pico-8 play session: mixed d-pad (fixed 12-tick cycle), after a click and taps of 🅾, ❎, 🅾+❎, 🅾 in the second before t = 0

[t = 1 s] mixed d-pad (1.2s cycle ×~1): → ← ↑ ↓ + 🅾/❎ taps, ~1s
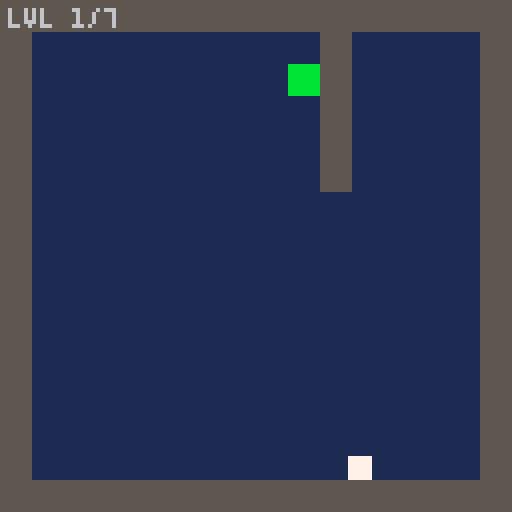

pico-8 cartridge
version 43
__lua__

n=16 -- grid is n x n tiles
ts=8 -- tile size in px
sz=n*ts -- pixel size of the whole grid (128)

empty=0
block=1
spike=2
door=3

pw,ph=6,6 -- player hitbox
grav=0.25
maxfall=3
spd=2

function make_grid()
 local g={}
 for y=0,n-1 do
  g[y]={}
  for x=0,n-1 do
   g[y][x]=empty
  end
 end
 return g
end

level_defs={
 {0,0}, 
 {16,0},
 {32,0},
 {48,0},
 {64,0},
 {80,0},
 {96,0},
}
num_levels=#level_defs

function parse_level(ox,oy)
 local g=make_grid()
 local sx,sy=3*ts+1,3*ts
 for y=0,n-1 do
  for x=0,n-1 do
   local s=mget(ox+x,oy+y)
   if s==1 then g[y][x]=block
   elseif s==2 then g[y][x]=spike
   elseif s==3 then g[y][x]=door
   elseif s==4 then
    sx=x*ts+1
    sy=y*ts
   end
  end
 end
 return g,sx,sy
end

grid=nil
cur_level=1
px,py=0,0
vx,vy=0,0
alive=true
won=false
prev_z=false
prev_x=false

function start_level(i)
 cur_level=i
 local ox,oy=level_defs[i][1],level_defs[i][2]
 local g,sx,sy=parse_level(ox,oy)
 grid=g
 px,py=sx,sy
 vx,vy=0,0
 alive=true
 won=false
end

function _init()
 start_level(1)
end

function tileat(gx,gy)
 if gx<0 or gx>=n or gy<0 or gy>=n then return block end
 return grid[gy][gx]
end

function solid(gx,gy) return tileat(gx,gy)==block end
function is_spike(gx,gy) return tileat(gx,gy)==spike end
function is_door(gx,gy) return tileat(gx,gy)==door end

function rotate_grid_cw()
 local ng=make_grid()
 for y=0,n-1 do
  for x=0,n-1 do
   ng[y][x]=grid[n-1-x][y]
  end
 end
 grid=ng
end

function rotate_grid_ccw()
 local ng=make_grid()
 for y=0,n-1 do
  for x=0,n-1 do
   ng[y][x]=grid[x][n-1-y]
  end
 end
 grid=ng
end

function clamp_player()
 if px<0 then px=0 end
 if px>sz-pw then px=sz-pw end
 if py<0 then py=0 end
 if py>sz-ph then py=sz-ph end
end

function rotate_player_cw()
 local cx,cy=px+pw/2,py+ph/2
 local ncx,ncy=sz-cy,cx
 px,py=ncx-pw/2,ncy-ph/2
 vx,vy=-vy,vx
 clamp_player()
end

function rotate_player_ccw()
 local cx,cy=px+pw/2,py+ph/2
 local ncx,ncy=cy,sz-cx
 px,py=ncx-pw/2,ncy-ph/2
 vx,vy=vy,-vx
 clamp_player()
end

function do_rotate_cw()
 rotate_grid_cw()
 rotate_player_cw()
end

function do_rotate_ccw()
 rotate_grid_ccw()
 rotate_player_ccw()
end

function move_x(dx)
 local nx=px+dx
 local gy1=flr(py/ts)
 local gy2=flr((py+ph-1)/ts)
 if dx>0 then
  local gx=flr((nx+pw-1)/ts)
  if solid(gx,gy1) or solid(gx,gy2) then
   nx=gx*ts-pw
   vx=0
  end
 elseif dx<0 then
  local gx=flr(nx/ts)
  if solid(gx,gy1) or solid(gx,gy2) then
   nx=(gx+1)*ts
   vx=0
  end
 end
 px=nx
end

function move_y(dy)
 local ny=py+dy
 local gx1=flr(px/ts)
 local gx2=flr((px+pw-1)/ts)
 if dy>0 then
  local gy=flr((ny+ph-1)/ts)
  if solid(gx1,gy) or solid(gx2,gy) then
   ny=gy*ts-ph
   vy=0
  end
 elseif dy<0 then
  local gy=flr(ny/ts)
  if solid(gx1,gy) or solid(gx2,gy) then
   ny=(gy+1)*ts
   vy=0
  end
 end
 py=ny
end

function check_hazard_and_door()
 local corners={
  {px,py},{px+pw-1,py},
  {px,py+ph-1},{px+pw-1,py+ph-1}
 }
 for c in all(corners) do
  local gx,gy=flr(c[1]/ts),flr(c[2]/ts)
  if is_spike(gx,gy) then alive=false end
  if is_door(gx,gy) then won=true end
 end
end

function _update()
 local zdown=btn(4)
 local xdown=btn(5)
 local z_pressed=zdown and not prev_z
 local x_pressed=xdown and not prev_x
 prev_z=zdown
 prev_x=xdown

 if not alive or won then
  if z_pressed or x_pressed then
   if won then
    start_level(cur_level%num_levels+1)
   else
    start_level(cur_level)
   end
  end
  return
 end

 if z_pressed then do_rotate_ccw() end -- z / o button: rotate left
 if x_pressed then do_rotate_cw()  end -- x button: rotate right

 if btn(0) then vx=-spd
 elseif btn(1) then vx=spd
 else vx*=0.7
 end

 vy=min(vy+grav,maxfall)

 move_x(vx)
 move_y(vy)

 check_hazard_and_door()
end

function _draw()
 cls(1)
 for y=0,n-1 do
  for x=0,n-1 do
   local t=grid[y][x]
   if t==block then
    rectfill(x*ts,y*ts,x*ts+ts-1,y*ts+ts-1,5)
   elseif t==spike then
    rectfill(x*ts,y*ts,x*ts+ts-1,y*ts+ts-1,1)
    line(x*ts,y*ts+ts-1,x*ts+ts/2,y*ts,8)
    line(x*ts+ts/2,y*ts,x*ts+ts-1,y*ts+ts-1,8)
   elseif t==door then
    rectfill(x*ts,y*ts,x*ts+ts-1,y*ts+ts-1,11)
   end
  end
 end

 if alive then
  rectfill(px,py,px+pw-1,py+ph-1,7)
 end

 print("lvl "..cur_level.."/"..num_levels,2,2,6)

 if not alive then
  print("you died - z/x to retry",8,60,8)
 end
 if won then
  print("you win! - z/x for next",8,60,11)
 end
end
__gfx__
00000000444444440000000000bbbb0000bbbb000000000000000000000000000000000000000000000000000000000000000000000000000000000000000000
00000000444444440008800000bbbb0000b11b000000000000000000000000000000000000000000000000000000000000000000000000000000000000000000
00000000444444440008800000bbbb0000b11b000000000000000000000000000000000000000000000000000000000000000000000000000000000000000000
00000000444444440088880000bbbb0000b11b000000000000000000000000000000000000000000000000000000000000000000000000000000000000000000
00000000444444440088880000bbbb0000b11b000000000000000000000000000000000000000000000000000000000000000000000000000000000000000000
00000000444444440888888000bbbb0000b11b000000000000000000000000000000000000000000000000000000000000000000000000000000000000000000
00000000444444440888888000bbbb0000b11b000000000000000000000000000000000000000000000000000000000000000000000000000000000000000000
00000000444444448888888800bbbb0000bbbb000000000000000000000000000000000000000000000000000000000000000000000000000000000000000000
00000000000000000000000000000000000000000000000000000000000000000000000000000000000000000000000000000000000000000000000000000000
00000000000000000000000000000000000000000000000000000000000000000000000000000000000000000000000000000000000000000000000000000000
00000000000000000000000000000000000000000000000000000000000000000000000000000000000000000000000000000000000000000000000000000000
00000000000000000000000000000000000000000000000000000000000000000000000000000000000000000000000000000000000000000000000000000000
00000000000000000000000000000000000000000000000000000000000000000000000000000000000000000000000000000000000000000000000000000000
00000000000000000000000000000000000000000000000000000000000000000000000000000000000000000000000000000000000000000000000000000000
00000000000000000000000000000000000000000000000000000000000000000000000000000000000000000000000000000000000000000000000000000000
00000000000000000000000000000000000000000000000000000000000000000000000000000000000000000000000000000000000000000000000000000000
00000000000000000000000000000000000000000000000000000000000000000000000000000000000000000000000000000000000000000000000000000000
00000000000000000000000000000000000000000000000000000000000000000000000000000000000000000000000000000000000000000000000000000000
00000000000000000000000000000000000000000000000000000000000000000000000000000000000000000000000000000000000000000000000000000000
00000000000000000000000000000000000000000000000000000000000000000000000000000000000000000000000000000000000000000000000000000000
00000000000000000000000000000000000000000000000000000000000000000000000000000000000000000000000000000000000000000000000000000000
00000000000000000000000000000000000000000000000000000000000000000000000000000000000000000000000000000000000000000000000000000000
00000000000000000000000000000000000000000000000000000000000000000000000000000000000000000000000000000000000000000000000000000000
00000000000000000000000000000000000000000000000000000000000000000000000000000000000000000000000000000000000000000000000000000000
00000000000000000000000000000000000000000000000000000000000000000000000000000000000000000000000000000000000000000000000000000000
00000000000000000000000000000000000000000000000000000000000000000000000000000000000000000000000000000000000000000000000000000000
00000000000000000000000000000000000000000000000000000000000000000000000000000000000000000000000000000000000000000000000000000000
00000000000000000000000000000000000000000000000000000000000000000000000000000000000000000000000000000000000000000000000000000000
00000000000000000000000000000000000000000000000000000000000000000000000000000000000000000000000000000000000000000000000000000000
00000000000000000000000000000000000000000000000000000000000000000000000000000000000000000000000000000000000000000000000000000000
00000000000000000000000000000000000000000000000000000000000000000000000000000000000000000000000000000000000000000000000000000000
00000000000000000000000000000000000000000000000000000000000000000000000000000000000000000000000000000000000000000000000000000000
000000000000000000000000000000000000000000000000000000000000000000000000000000000000000000bbbb0000000000000000000000000000000000
000000000000000000000000000000000000000000000000000000000000000000000000000000000000000000bbbb0000000000000000000000000000000000
000000000000000000000000000000000000000000000000000000000000000000000000000000000000000000bbbb0000000000000000000000000000000000
000000000000000000000000000000000000000000000000000000000000000000000000000000000000000000bbbb0000000000000000000000000000000000
000000000000000000000000000000000000000000000000000000000000000000000000000000000000000000bbbb0000000000000000000000000000000000
000000000000000000000000000000000000000000000000000000000000000000000000000000000000000000bbbb0000000000000000000000000000000000
000000000000000000000000000000000000000000000000000000000000000000000000000000000000000000bbbb0000000000000000000000000000000000
000000000000000000000000000000000000000000000000000000000000000000000000000000000000000000bbbb0000000000000000000000000000000000
__map__
0101010101010101010101010101010101010101010101010101010101010101010101010101010101010101010101010101010101010101010101010101010101010101010101010101010101010101010101010101010101010101010101010101010101010101010101010101010101010101010101010101010101010101
0106060606060606060606060606060101000000000000000000000000000001010505050505050505050505050505010100000000000000000000000000000101020202020202020202020202020201010202020202020202020202020202010101010101020000030002010101010101000000000000000000000000000001
0106050606050505050505050605060101000000000000000000000000000001010501050105050105000101000005010100000000010000010000000000000101020000000200000000000000000201010200000002000000000000000002010101010102000200000000020101010101000000000000000000000000000001
0106050606060606060606060606060101000000000000000000000000000001010501000105010501050100010005010100000000000000000000000000000101020004000200000000000000000201010200040002000000000000000002010101010200000002000000000201010101000000000000000000000000000001
0106050606060606060606060606060101000000000000000000000000000001010501010105010101000101000005010100000100000000000001000000000101020000000200000000000000000201010200000002000000000000000002010101020000000000020000000002010101000000000202020202020000000001
0106050606060606060606060606060101000000000000000000000000000001010501050105010001050105010005010100000001000000000100000000000101020000000200000000020000000201010200000002000002020202000002010102000000000000000200000000020101000000020200000000020200000001
0106060606060606060606060606060101000000000000000000000000000001010501050105010501050105050105010100000000010101010000000000000101020000000200000000020000000201010200000002000000000002000002010102000000020000000002000000000101000002020000000000000202000001
0106060606060606060606060606000101000000000000000000000000000001010500050005050505050505050005010100000000000002000000000000000101020000000200000000020000000201010200000002000003000002000002010101020000000200000000020000000101000202000000020202000002000001
0106060606060606060606060606060101000000000000000000000000000001010501010005010101050101000005010100000000000200020000000000000101020000000200000000020000000201010200000002000000000002000002010101010200000002000000000200000101000200000002020302000002000001
0100000000000000000000000003000101000000000000000000000000000001010501000105011515150105010005010100000000020000000200000000000101020000000200000000020000000201010200000002000000000002000002010101010102000000020000000002000101020200000002000000000002000001
0100000000000000000001010101010101000000000000000000000000000001010501000105010105050101050005010100000002000000000002000000000101020000000200000000020000000201010200000002020202020202000002010101010200000000020000000200000101020000000002000000000002000001
0100000000000000000000000000000101000000000000000000000000000001010501000105010000000100010005010102020200000000000000020202020101020000000000000000020000000201010200000000000000000000000002010101020000000002000000020000000101020000000002020000000202000001
0100040000000000000000000000000101000004000000000000020000030001010501010000010101000100000105010100000000000002000000000000000101020000000000000000020000000201010200000000000000000000000002010102000000000200000002000000000101020000000000020202020200000001
0100000000000000000000000000000101010101010101000001010101010101010505000000000000000000000005010100000000000202020000000000000101020000000000000000020000000201010200000000000000000000000002010100000000020000000000000000000101020000000000000000000000000001
0100000000000000000000000000000101010101010101020201010101010101010405050505050505050505050503010104000000020202020200000003000101020202020202020202020003000201010202020202020202020202020202010104000002000000000000000000000101020300000000000000000000000001
0101010101010101010101010101010101010101010101010101010101010101010101010101010101010101010101010101010101010101010101010101010101010101010101010101010101010101010101010101010101010101010101010101010101010101010101010101010101010101010101010101010101010101
0101010101010101010101010101010101000000000000000000000000000000000000000000000000000000000000000000000000000000000000000000000000000000000000000000000000000000000000000000000000000000000000000000000000000000000000000000000000000000000000000000000000000000
